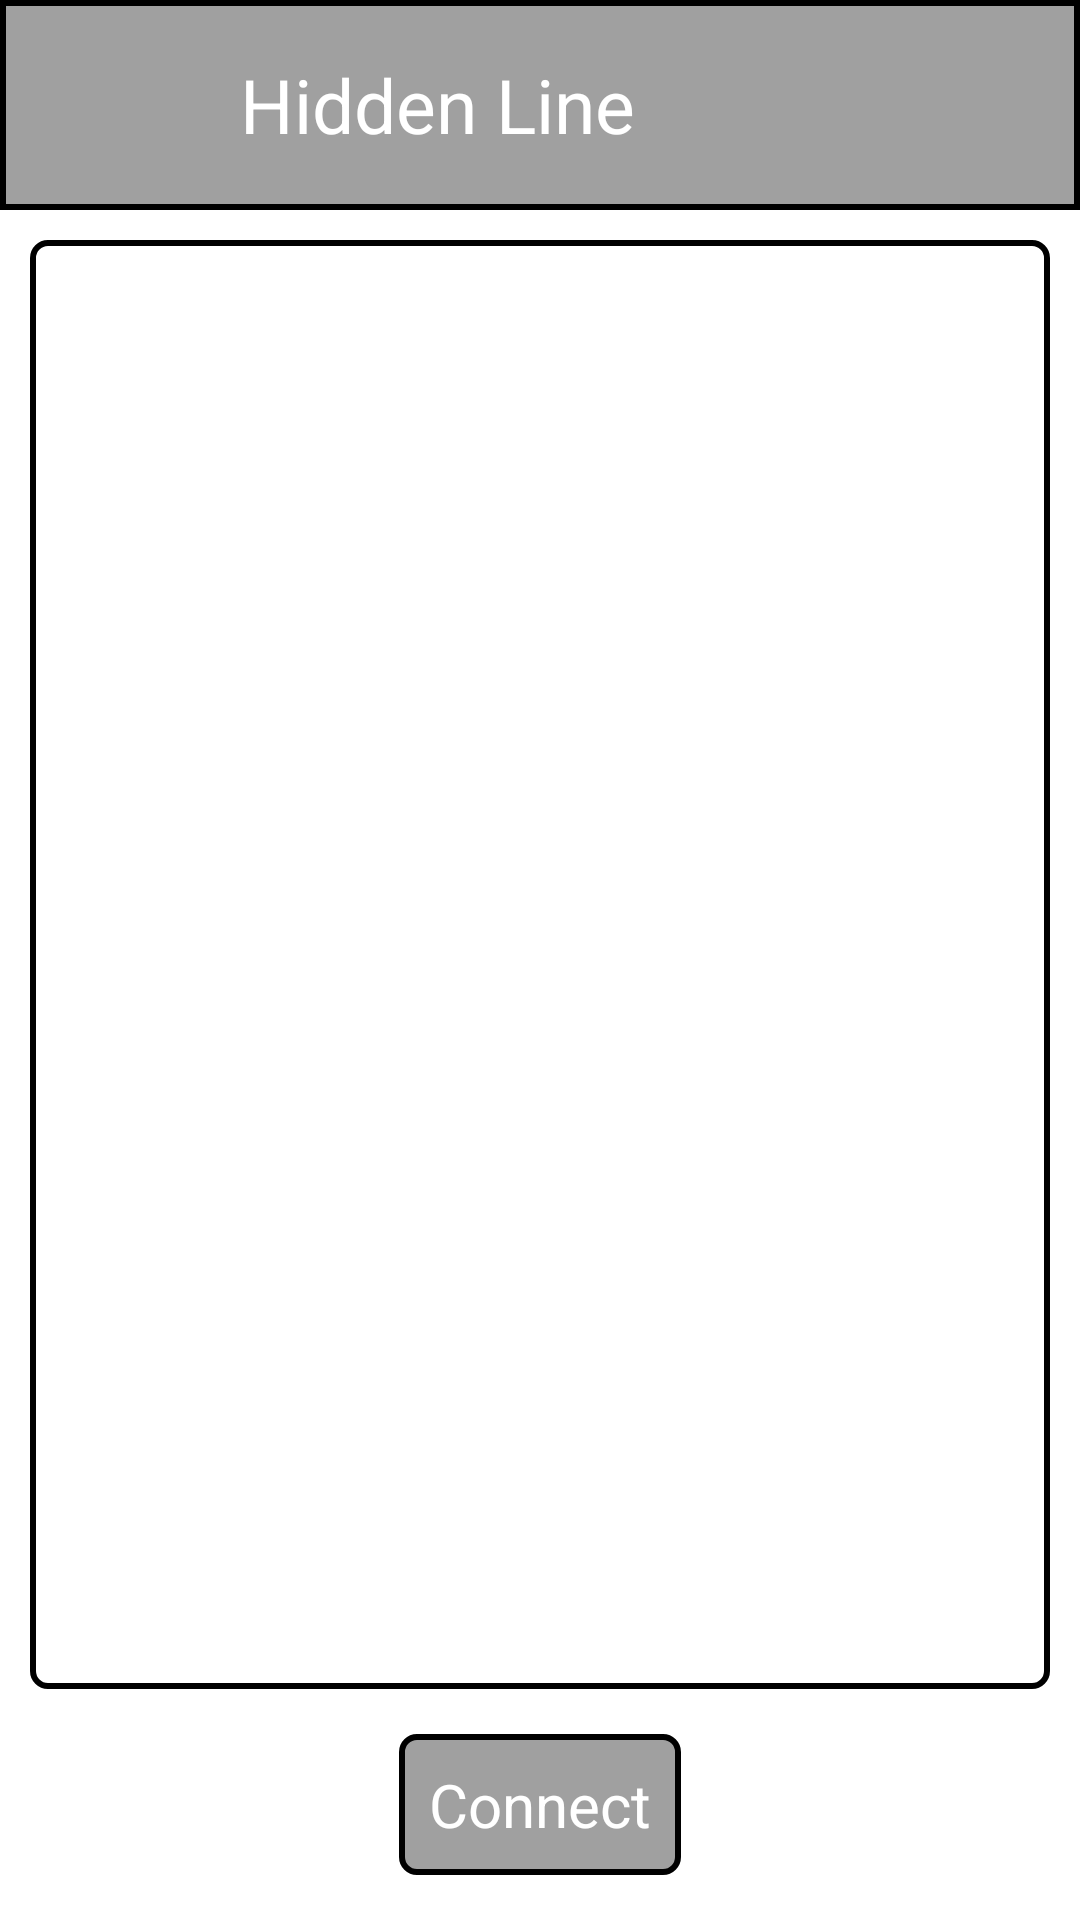

Write the Android layout XML for this screen, with the resource values it uses.
<!-- AndroidManifest.xml: application theme Theme.HiddenLine -->
<!-- res/layout/activity_main.xml -->
<?xml version="1.0" encoding="utf-8"?>
<RelativeLayout xmlns:android="http://schemas.android.com/apk/res/android"
    xmlns:app="http://schemas.android.com/apk/res-auto"
    xmlns:tools="http://schemas.android.com/tools"
    android:layout_width="match_parent"
    android:layout_height="match_parent"
    tools:context=".MainActivity"
    android:layout_gravity="center_horizontal"
    android:gravity="center_horizontal">

    <RelativeLayout
        android:id="@+id/top_bar"
        android:layout_width="match_parent"
        android:layout_height="70dp"
        android:orientation="horizontal"
        android:background="@drawable/top_background">

        <ImageView
            android:layout_width="70dp"
            android:layout_height="match_parent"
            android:src="@drawable/my_icon"
            android:id="@+id/icon"/>

        <TextView
            android:layout_toRightOf="@id/icon"
            android:gravity="center_vertical"
            android:layout_width="wrap_content"
            android:layout_height="match_parent"
            android:text="Hidden Line "
            android:textColor="@color/white"
            android:textSize="25dp"/>

        <LinearLayout
            android:layout_width="70dp"
            android:layout_height="70dp"
            android:gravity="center_horizontal|center_vertical"
            android:orientation="horizontal"
            android:layout_alignParentRight="true">

            <ImageView
                android:id="@+id/menu_button"
                android:layout_width="30dp"
                android:layout_height="30dp"
                android:src="@drawable/menu_button"
                />

        </LinearLayout>

    </RelativeLayout>

    <ListView
        android:layout_below="@id/top_bar"
        android:id="@+id/contact_list"
        android:layout_width="match_parent"
        android:layout_height="match_parent"
        android:layout_above="@+id/button_container"
        android:padding="10dp"
        android:layout_marginRight="10dp"
        android:layout_marginTop="10dp"
        android:layout_marginLeft="10dp"
        android:background="@drawable/edittext_background"/>

    <LinearLayout
        android:id="@+id/button_container"
        android:layout_width="match_parent"
        android:layout_height="wrap_content"
        android:orientation="horizontal"
        android:gravity="center_horizontal"
        android:layout_alignParentBottom="true">

        <TextView
            android:textColor="@color/white"
            android:layout_margin="15dp"
            android:background="@drawable/button_background"
            android:id="@+id/connect_to_server"
            android:layout_width="wrap_content"
            android:layout_height="wrap_content"
            android:textSize="20dp"
            android:text="Connect" />

    </LinearLayout>

</RelativeLayout>
<!-- resources referenced by this layout -->
<resources>
  <color name="white">#FFFFFFFF</color>
  <!-- drawable button_background (drawable) -->
  <?xml version="1.0" encoding="utf-8"?>
  <shape xmlns:android="http://schemas.android.com/apk/res/android">
  
      <solid android:color="#a0a0a0"/>
      <corners android:radius="5dp"/>
      <padding
          android:bottom="10dp"
          android:left="10dp"
          android:right="10dp"
          android:top="10dp"/>
      <stroke android:width="2dp" android:color="@color/black"/>
  
  </shape>
  <!-- drawable edittext_background (drawable) -->
  <?xml version="1.0" encoding="utf-8"?>
  <shape xmlns:android="http://schemas.android.com/apk/res/android">
  
      <solid android:color="#fff"/>
      <corners android:radius="5dp"/>
      <padding
          android:bottom="10dp"
          android:left="10dp"
          android:right="10dp"
          android:top="10dp"/>
      <stroke android:width="2dp" android:color="@color/black"/>
  
  </shape>
  <!-- drawable top_background (drawable) -->
  <?xml version="1.0" encoding="utf-8"?>
  <shape xmlns:android="http://schemas.android.com/apk/res/android">
  
      <solid android:color="#a0a0a0"/>
      <padding
          android:bottom="10dp"
          android:left="10dp"
          android:right="10dp"
          android:top="10dp"/>
      <stroke android:width="2dp" android:color="@color/black"/>
  
  </shape>
  <style name="Theme.HiddenLine" parent="Theme.MaterialComponents.DayNight.NoActionBar">
          
          <item name="colorPrimary">@color/purple_500</item>
          <item name="colorPrimaryVariant">@color/purple_700</item>
          <item name="colorOnPrimary">@color/white</item>
          
          <item name="colorSecondary">@color/teal_200</item>
          <item name="colorSecondaryVariant">@color/teal_700</item>
          <item name="colorOnSecondary">@color/black</item>
          
          <item name="android:statusBarColor" tools:targetApi="l">?attr/colorPrimaryVariant</item>
          
      </style>
  <color name="black">#FF000000</color>
  <color name="purple_500">#a0a0a0</color>
  <color name="purple_700">#FF3700B3</color>
  <color name="teal_200">#FF03DAC5</color>
  <color name="teal_700">#FF018786</color>
</resources>
